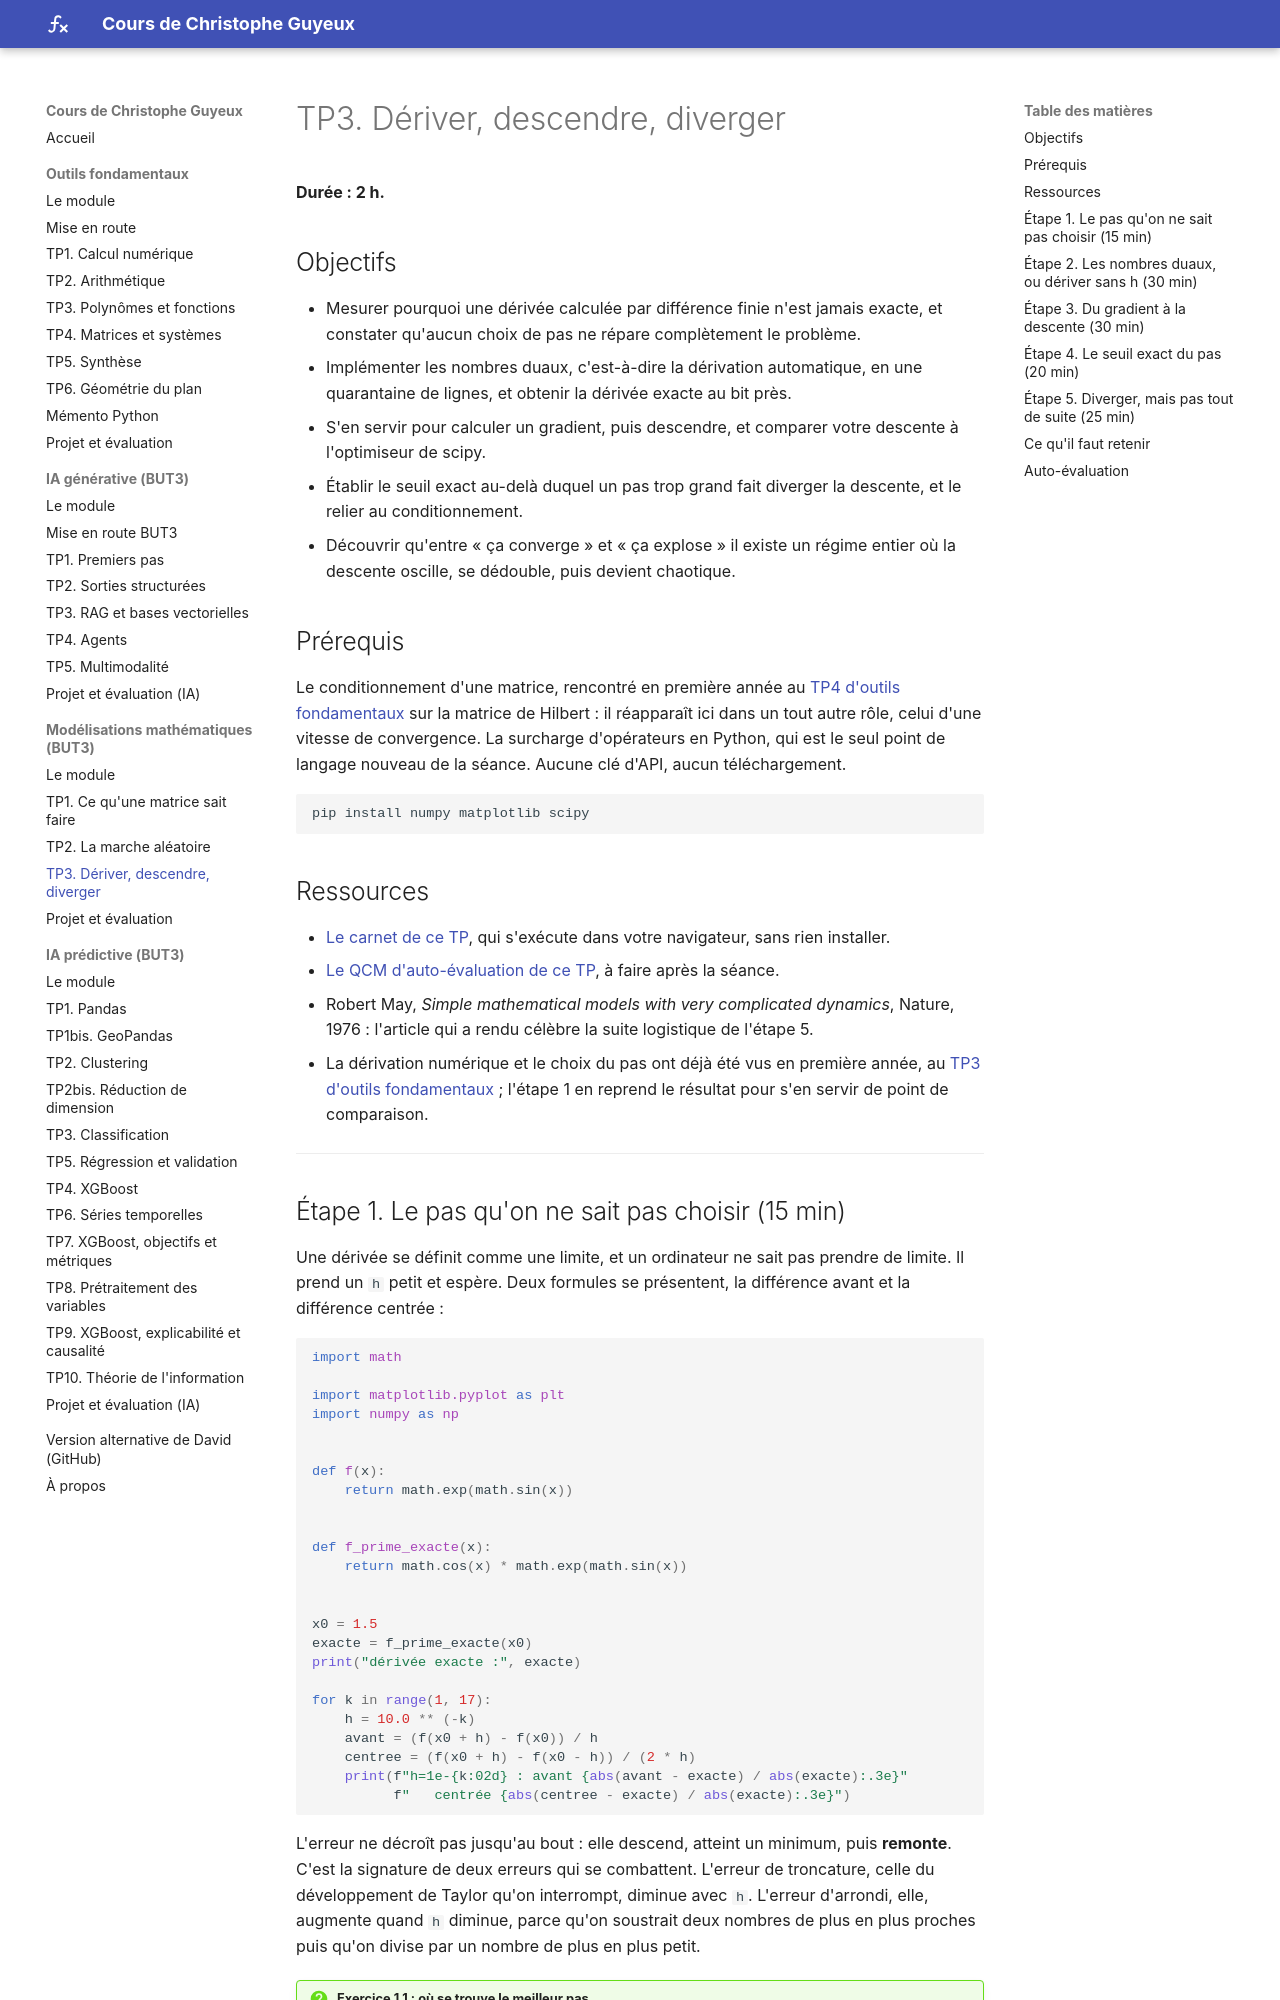

repository: cguyeux/cours · page: modelisation/tp3-gradient-bifurcation/index.html · generator: mkdocs

# TP3. Dériver, descendre, diverger

**Durée : 2 h.**

## Objectifs

- Mesurer pourquoi une dérivée calculée par différence finie n'est jamais exacte, et
  constater qu'aucun choix de pas ne répare complètement le problème.
- Implémenter les nombres duaux, c'est-à-dire la dérivation automatique, en une quarantaine
  de lignes, et obtenir la dérivée exacte au bit près.
- S'en servir pour calculer un gradient, puis descendre, et comparer votre descente à
  l'optimiseur de scipy.
- Établir le seuil exact au-delà duquel un pas trop grand fait diverger la descente, et le
  relier au conditionnement.
- Découvrir qu'entre « ça converge » et « ça explose » il existe un régime entier où la
  descente oscille, se dédouble, puis devient chaotique.

## Prérequis

Le conditionnement d'une matrice, rencontré en première année au
[TP4 d'outils fondamentaux](../outils-fondamentaux/tp4-matrices-gauss.md) sur la matrice de
Hilbert : il réapparaît ici dans un tout autre rôle, celui d'une vitesse de convergence. La
surcharge d'opérateurs en Python, qui est le seul point de langage nouveau de la séance.
Aucune clé d'API, aucun téléchargement.

```bash
pip install numpy matplotlib scipy
```

## Ressources

- [Le carnet de ce TP](/lite/notebooks/index.html?path=modelisation-tp3.ipynb){ target=_blank },
  qui s'exécute dans votre navigateur, sans rien installer.
- [Le QCM d'auto-évaluation de ce TP](qcm/qcm_tp3.html){ target=_blank }, à faire après la
  séance.
- Robert May, *Simple mathematical models with very complicated dynamics*, Nature, 1976 :
  l'article qui a rendu célèbre la suite logistique de l'étape 5.
- La dérivation numérique et le choix du pas ont déjà été vus en première année, au
  [TP3 d'outils fondamentaux](../outils-fondamentaux/tp3-polynomes-fonctions.md) ; l'étape 1
  en reprend le résultat pour s'en servir de point de comparaison.

---

## Étape 1. Le pas qu'on ne sait pas choisir (15 min)

Une dérivée se définit comme une limite, et un ordinateur ne sait pas prendre de limite. Il
prend un `h` petit et espère. Deux formules se présentent, la différence avant et la
différence centrée :

```python
import math

import matplotlib.pyplot as plt
import numpy as np


def f(x):
    return math.exp(math.sin(x))


def f_prime_exacte(x):
    return math.cos(x) * math.exp(math.sin(x))


x0 = 1.5
exacte = f_prime_exacte(x0)
print("dérivée exacte :", exacte)

for k in range(1, 17):
    h = 10.0 ** (-k)
    avant = (f(x0 + h) - f(x0)) / h
    centree = (f(x0 + h) - f(x0 - h)) / (2 * h)
    print(f"h=1e-{k:02d} : avant {abs(avant - exacte) / abs(exacte):.3e}"
          f"   centrée {abs(centree - exacte) / abs(exacte):.3e}")
```

L'erreur ne décroît pas jusqu'au bout : elle descend, atteint un minimum, puis **remonte**.
C'est la signature de deux erreurs qui se combattent. L'erreur de troncature, celle du
développement de Taylor qu'on interrompt, diminue avec `h`. L'erreur d'arrondi, elle,
augmente quand `h` diminue, parce qu'on soustrait deux nombres de plus en plus proches puis
qu'on divise par un nombre de plus en plus petit.

!!! question "Exercice 1.1 : où se trouve le meilleur pas"
    Cherchez le `h` qui minimise l'erreur, pour chacune des deux formules, sur une grille
    plus fine que les puissances entières de 10. Comparez ce que vous trouvez à
    `sqrt(eps)` et à `eps ** (1/3)`, où `eps` est l'epsilon machine.

    **Résultat attendu :** pour la différence avant, le minimum est atteint vers
    `h = 4.5e-09` avec une erreur relative de `2.1e-08`, à comparer à
    `sqrt(eps) = 1.49e-08`. Pour la centrée, il est vers `h = 6.3e-06` avec une erreur de
    `1.0e-11`, à comparer à `eps ** (1/3) = 6.06e-06`. Les deux prédictions théoriques
    tombent au bon ordre de grandeur, mais aucune ne donne le pas exact.

    ??? success "Corrigé"
        ```python
        eps = np.finfo(float).eps


        def meilleur_pas(formule, exposants):
            resultats = [(abs(formule(10.0 ** (-k)) - exacte) / abs(exacte), 10.0 ** (-k))
                         for k in exposants]
            return min(resultats)


        avant = lambda h: (f(x0 + h) - f(x0)) / h
        centree = lambda h: (f(x0 + h) - f(x0 - h)) / (2 * h)

        err_a, h_a = meilleur_pas(avant, np.arange(6.0, 11.0, 0.05))
        err_c, h_c = meilleur_pas(centree, np.arange(3.0, 9.0, 0.05))
        print(f"avant   : h={h_a:.3e}  erreur {err_a:.3e}   sqrt(eps)      = {math.sqrt(eps):.3e}")
        print(f"centrée : h={h_c:.3e}  erreur {err_c:.3e}   eps**(1/3)     = {eps ** (1 / 3):.3e}")
        ```

        Retenez la conséquence pratique plutôt que les formules : le meilleur pas dépend de
        la fonction, du point où on la dérive, et de l'échelle de ses valeurs. Il n'existe
        donc pas de constante universelle à écrire dans un code, et même au meilleur pas
        vous perdez la moitié des chiffres significatifs pour la formule avant. Toute la
        suite de cette séance consiste à se débarrasser de ce compromis au lieu de
        l'optimiser.
